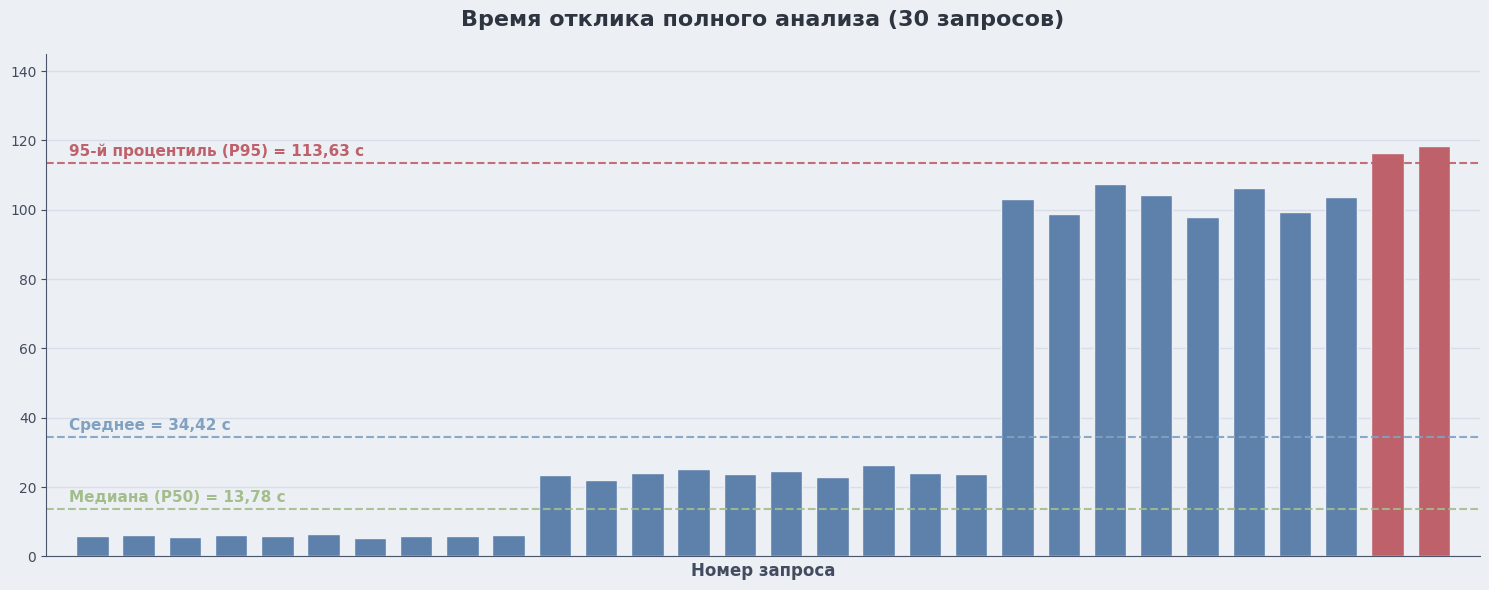

This figure's Python source:
import matplotlib.pyplot as plt
import numpy as np

plt.rcParams['font.family'] = 'sans-serif'
plt.rcParams['font.sans-serif'] = ['JetBrainsMono NF', 'JetBrainsMono Nerd Font', 'JetBrains Mono', 'sans-serif']

nord0  = '#2e3440'
nord2  = '#434c5e'
nord3  = '#4c566a'
nord4  = '#d8dee9'
nord6  = '#eceff4'

nord9  = '#81a1c1'
nord10 = '#5e81ac'
nord11 = '#bf616a'
nord14 = '#a3be8c'

data = [
    5.82, 6.14, 5.67, 6.21, 5.93, 6.48, 5.45, 6.02, 5.88, 6.33,
    23.41, 22.18, 24.07, 25.31, 23.76, 24.62, 22.95, 26.33, 24.11, 23.84,
    103.21, 98.76, 107.45, 104.32, 97.88, 106.27, 99.34, 103.67,
    116.43, 118.29
]

x = np.arange(1, 31)

median_val = 13.78
mean_val = 34.42
p95_val = 113.63

bar_colors = [nord10] * 28 + [nord11] * 2

fig, ax0 = plt.subplots(figsize=(15, 6), facecolor=nord6)
ax0.set_facecolor(nord6)

ax0.bar(x, data, color=bar_colors, edgecolor=nord6, width=0.7)

ax0.axhline(y=median_val, color=nord14, linestyle='--', linewidth=1.5, alpha=0.9)
ax0.axhline(y=mean_val, color=nord9, linestyle='--', linewidth=1.5, alpha=0.9)
ax0.axhline(y=p95_val, color=nord11, linestyle='--', linewidth=1.5, alpha=0.9)

ax0.text(0.5, median_val + 2, f'Медиана (P50) = {median_val}'.replace('.', ',') + ' с',
         color=nord14, fontweight='bold', fontsize=11, ha='left')
ax0.text(0.5, mean_val + 2, f'Среднее = {mean_val}'.replace('.', ',') + ' с',
         color=nord9, fontweight='bold', fontsize=11, ha='left')
ax0.text(0.5, p95_val + 2, f'95-й процентиль (P95) = {p95_val}'.replace('.', ',') + ' с',
         color=nord11, fontweight='bold', fontsize=11, ha='left')

ax0.set_title('Время отклика полного анализа (30 запросов)', fontweight='bold', fontsize=16, pad=20, color=nord0)
ax0.set_xlabel('Номер запроса', fontweight='bold', fontsize=12, color=nord2)
ax0.set_xlim(0, 31)
ax0.set_ylim(0, 145)

ax0.set_axisbelow(True)
ax0.grid(axis='y', color=nord4, linestyle='-', linewidth=1)

ax0.spines['top'].set_visible(False)
ax0.spines['right'].set_visible(False)
ax0.spines['left'].set_color(nord3)
ax0.spines['bottom'].set_color(nord3)

ax0.set_xticks([])
ax0.tick_params(axis='y', colors=nord2)

plt.tight_layout()

plt.savefig('nord_analysis_time_clean.png', dpi=600, bbox_inches='tight', facecolor=fig.get_facecolor())

plt.show()
